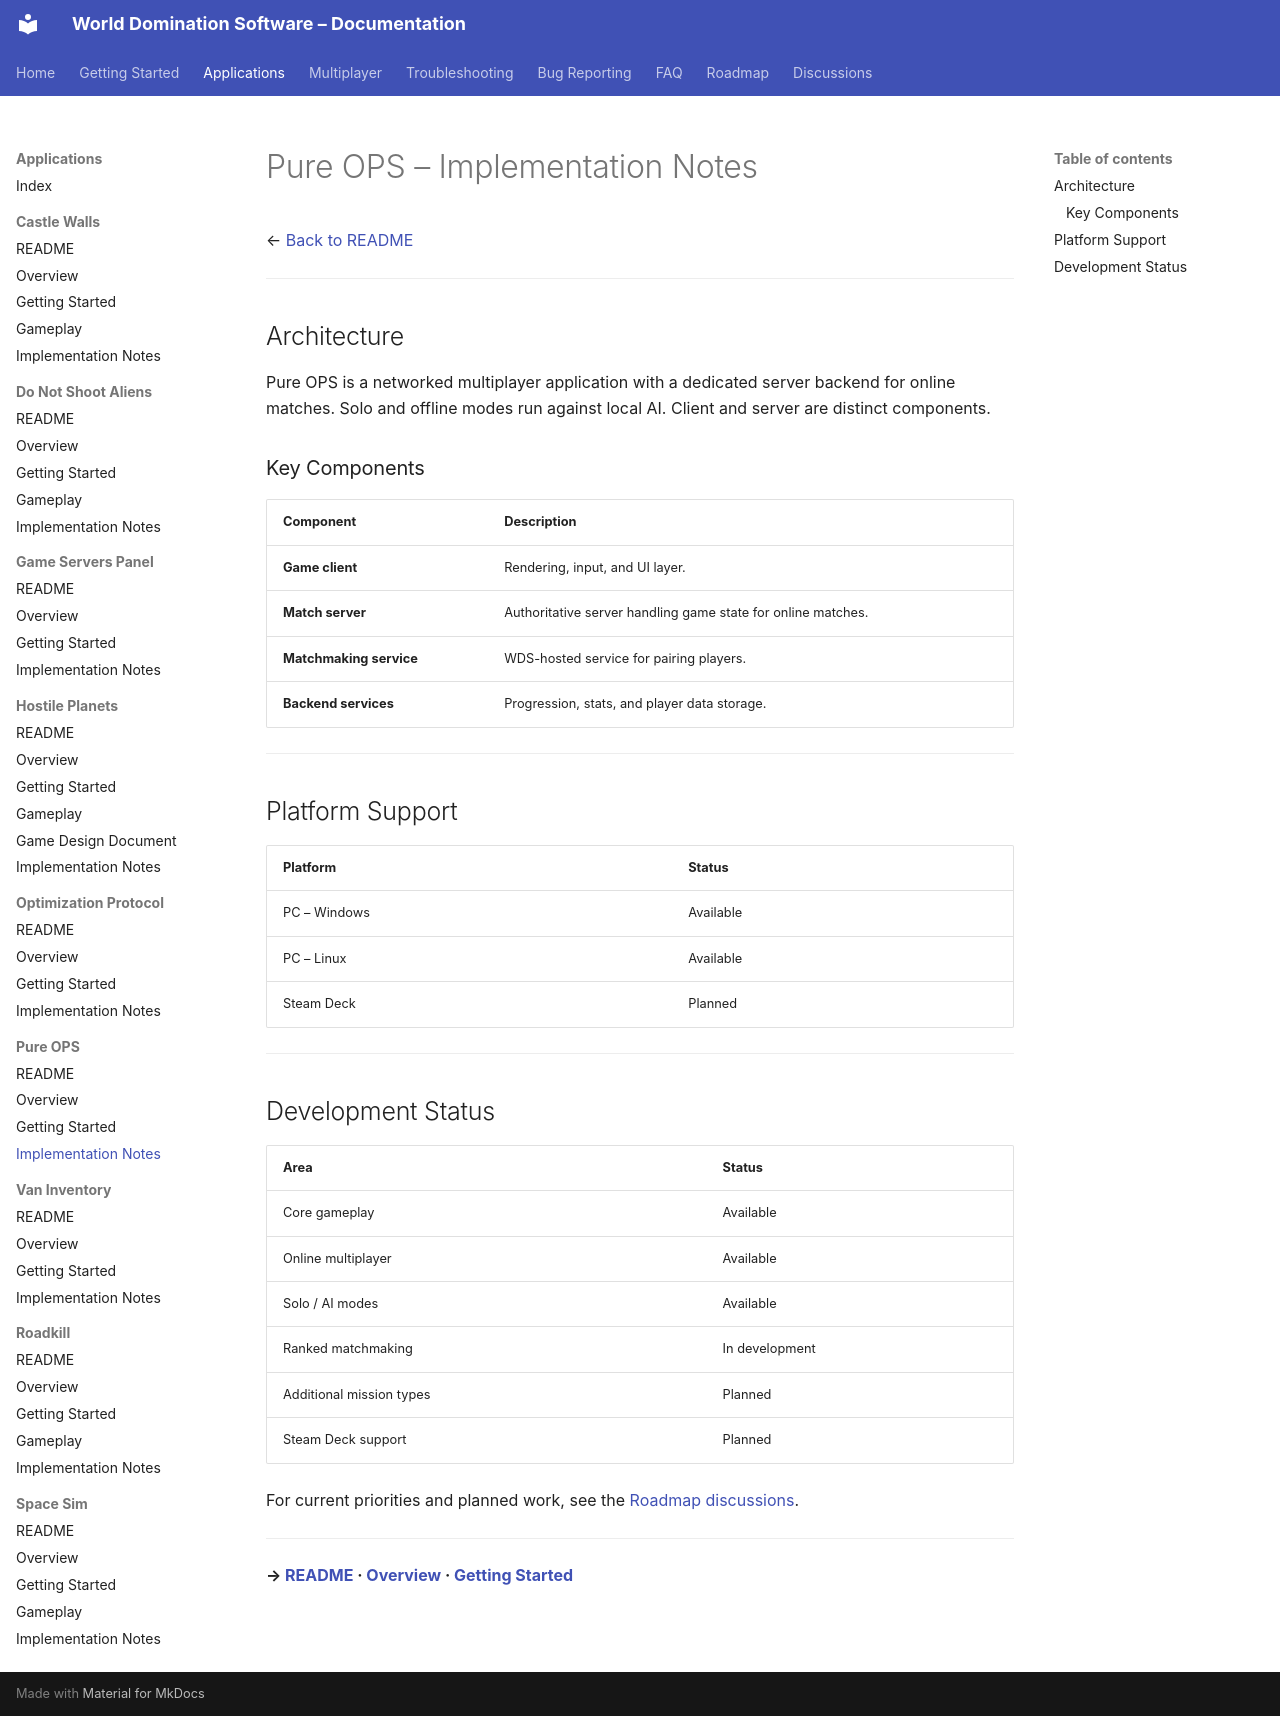

repository: World-Domination-Software/Projects · page: applications/pure-ops/Implementation-Notes/index.html · generator: mkdocs

# Pure OPS – Implementation Notes

← [Back to README](./README.md)

---

## Architecture

Pure OPS is a networked multiplayer application with a dedicated server backend for online matches. Solo and offline modes run against local AI. Client and server are distinct components.

### Key Components

| Component | Description |
|---|---|
| **Game client** | Rendering, input, and UI layer. |
| **Match server** | Authoritative server handling game state for online matches. |
| **Matchmaking service** | WDS-hosted service for pairing players. |
| **Backend services** | Progression, stats, and player data storage. |

---

## Platform Support

| Platform | Status |
|---|---|
| PC – Windows | Available |
| PC – Linux | Available |
| Steam Deck | Planned |

---

## Development Status

| Area | Status |
|---|---|
| Core gameplay | Available |
| Online multiplayer | Available |
| Solo / AI modes | Available |
| Ranked matchmaking | In development |
| Additional mission types | Planned |
| Steam Deck support | Planned |

For current priorities and planned work, see the [Roadmap discussions](https://github.com/World-Domination-Software/Projects/discussions/categories/roadmap).

---

**→ [README](./README.md) · [Overview](./Overview.md) · [Getting Started](./Getting-Started.md)**
